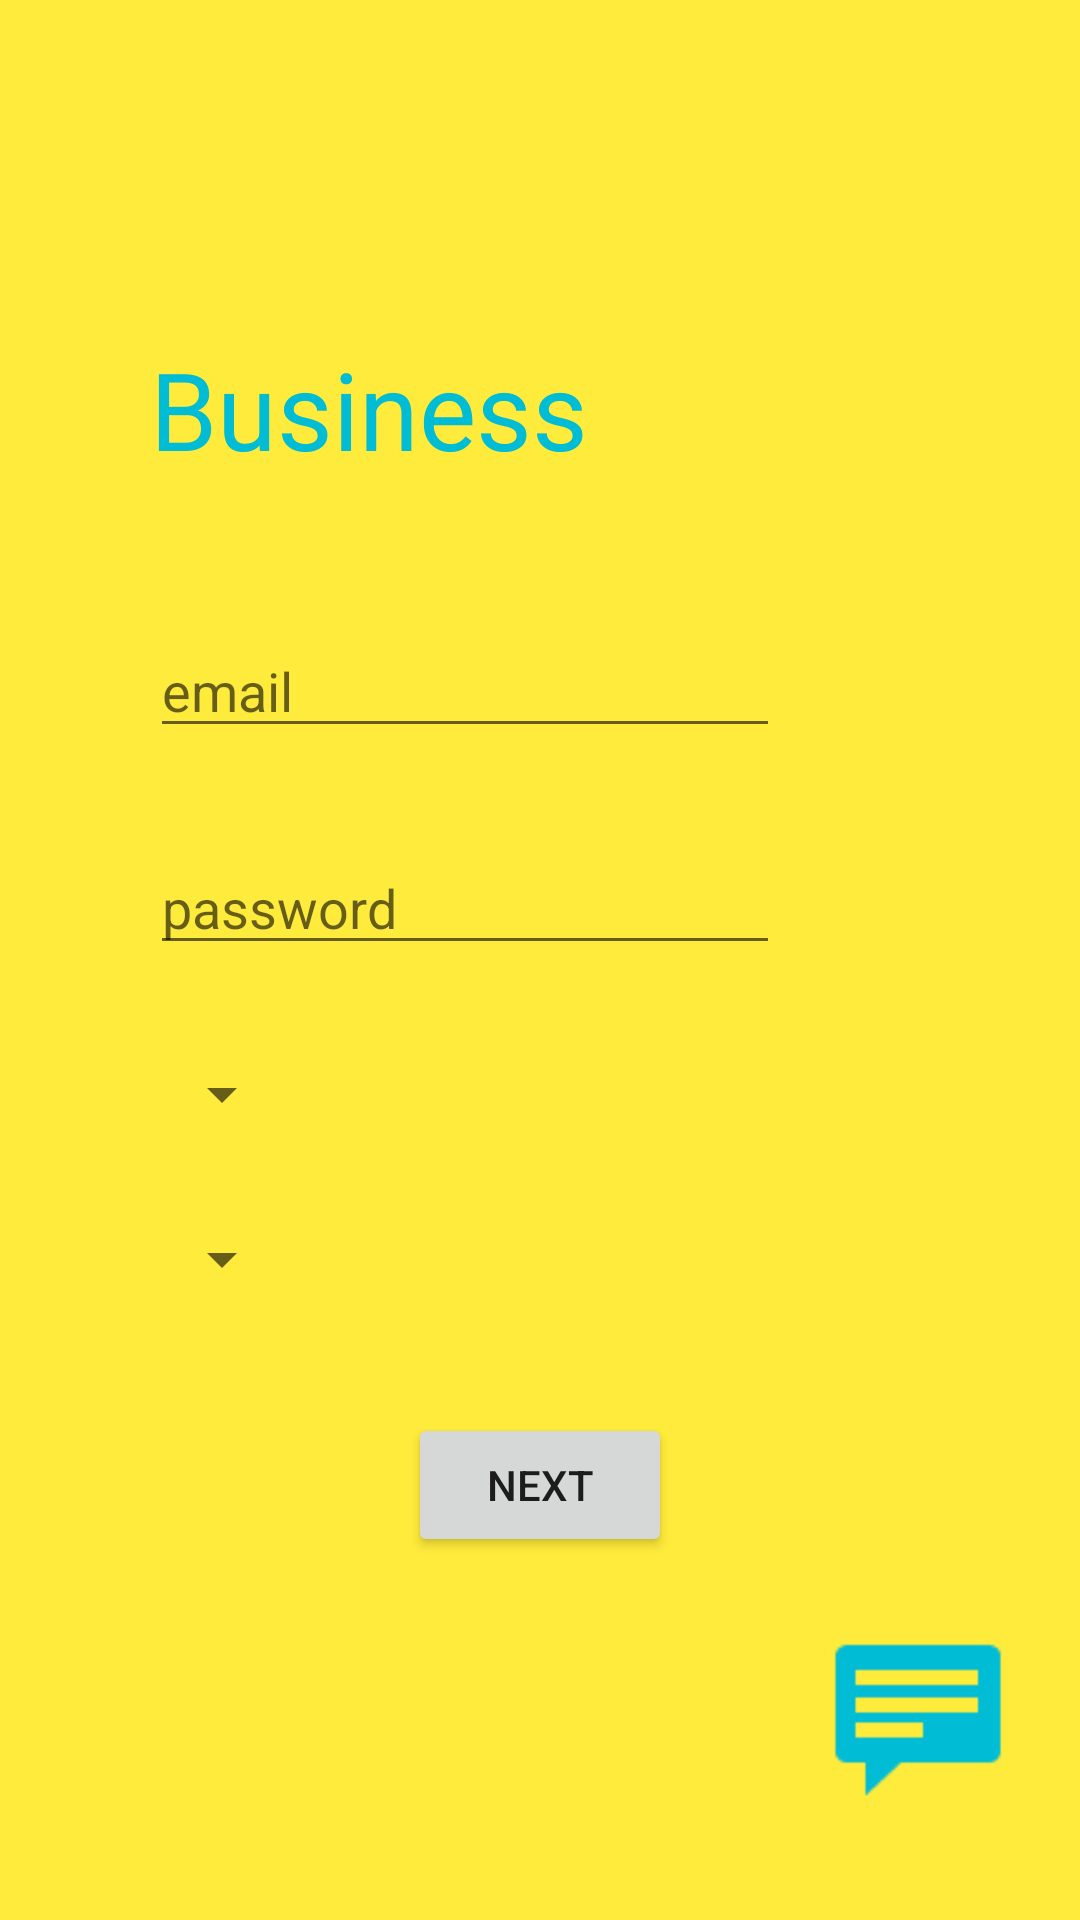

The Android layout XML behind this screen, and the referenced resources:
<!-- AndroidManifest.xml: application theme AppTheme -->
<!-- res/layout/activity_second.xml -->
<?xml version="1.0" encoding="utf-8"?>
<androidx.constraintlayout.widget.ConstraintLayout xmlns:android="http://schemas.android.com/apk/res/android"
    xmlns:app="http://schemas.android.com/apk/res-auto"
    xmlns:tools="http://schemas.android.com/tools"
    android:layout_width="match_parent"
    android:layout_height="match_parent"
    android:background="#FFEB3B"
    tools:context=".SecondActivity">

    <Spinner
        android:id="@+id/spinner2"
        android:layout_width="wrap_content"
        android:layout_height="wrap_content"
        android:layout_marginStart="50dp"
        android:layout_marginTop="31dp"
        android:entries="@array/location_array"
        app:layout_constraintStart_toStartOf="parent"
        app:layout_constraintTop_toBottomOf="@+id/spinner" />

    <ImageButton
        android:id="@+id/chatbot3"
        android:layout_width="60dp"
        android:layout_height="60dp"
        android:layout_marginEnd="24dp"
        android:layout_marginBottom="40dp"
        android:background="#FFEB3B"
        android:contentDescription="@string/chatbot"
        android:scaleType="fitXY"
        android:tint="#00BCD4"
        app:layout_constraintBottom_toBottomOf="parent"
        app:layout_constraintEnd_toEndOf="parent"
        app:srcCompat="@android:drawable/stat_notify_chat" />

    <TextView
        android:id="@+id/textView"
        android:layout_width="wrap_content"
        android:layout_height="wrap_content"
        android:layout_marginStart="50dp"
        android:layout_marginTop="112dp"
        android:gravity="center"
        android:text="@string/business"
        android:textColor="#00BCD4"
        android:textSize="36sp"
        app:layout_constraintStart_toStartOf="parent"
        app:layout_constraintTop_toTopOf="parent" />

    <Button
        android:id="@+id/buttonnext1"
        android:layout_width="wrap_content"
        android:layout_height="wrap_content"
        android:layout_marginBottom="121dp"
        android:text="@string/next"
        app:layout_constraintBottom_toBottomOf="parent"
        app:layout_constraintEnd_toEndOf="parent"
        app:layout_constraintStart_toStartOf="parent" />

    <EditText
        android:id="@+id/editText"
        android:layout_width="wrap_content"
        android:layout_height="wrap_content"
        android:layout_marginStart="50dp"
        android:layout_marginTop="208dp"
        android:ems="10"
        android:hint="@string/email"
        android:importantForAutofill="no"
        android:inputType="textEmailAddress"
        app:layout_constraintStart_toStartOf="parent"
        app:layout_constraintTop_toTopOf="parent" />

    <EditText
        android:id="@+id/editText2"
        android:layout_width="wrap_content"
        android:layout_height="wrap_content"
        android:layout_marginStart="50dp"
        android:layout_marginTop="31dp"
        android:ems="10"
        android:hint="@string/password"
        android:importantForAutofill="no"
        android:inputType="textPassword"
        app:layout_constraintStart_toStartOf="parent"
        app:layout_constraintTop_toBottomOf="@+id/editText" />

    <Spinner
        android:id="@+id/spinner"
        android:layout_width="wrap_content"
        android:layout_height="wrap_content"
        android:layout_marginStart="50dp"
        android:layout_marginTop="31dp"
        android:entries="@array/section_array"
        app:layout_constraintStart_toStartOf="parent"
        app:layout_constraintTop_toBottomOf="@+id/editText2" />

</androidx.constraintlayout.widget.ConstraintLayout>
<!-- resources referenced by this layout -->
<resources>
  <string name="business">Business</string>
  <string name="chatbot">chatbot</string>
  <string name="email">email</string>
  <string name="next">Next</string>
  <string name="password">password</string>
  <style name="AppTheme" parent="Theme.AppCompat.Light.NoActionBar">
          
          <item name="colorPrimary">@color/colorPrimary</item>
          <item name="colorPrimaryDark">@color/colorPrimaryDark</item>
          <item name="colorAccent">@color/colorAccent</item>
      </style>
  <!-- not gathered from this repository: default colours our renderer supplied (Android Studio template values) -->
  <color name="colorPrimary">#FF6200EE</color>
  <color name="colorPrimaryDark">#FF3700B3</color>
  <color name="colorAccent">#FF03DAC5</color>
</resources>
